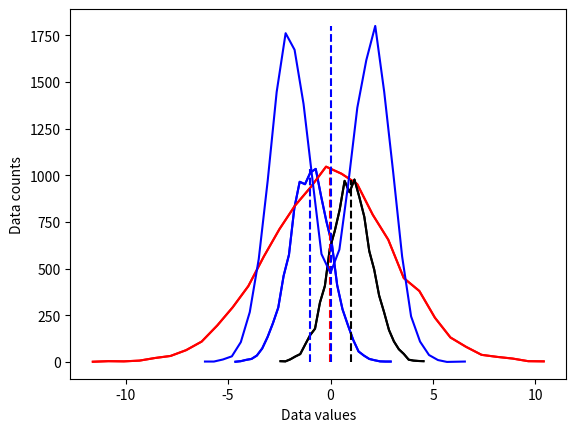
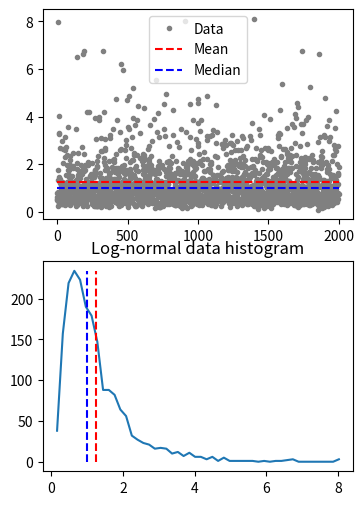

Source code (Python) for these figures, in order: (Note: this script raises an exception after producing the figures.)
#!/usr/bin/env python
# coding: utf-8

# # COURSE: Master statistics and machine learning: Intuition, Math, code
# [redacted]
# ## SECTION: Descriptive statistics
# ### VIDEO: Computing central tendency
# [redacted]

# In[ ]:


# import libraries
import matplotlib.pyplot as plt
import numpy as np
import scipy.stats as stats


# In[ ]:


## create some data distributions

# the distributions
N = 10001   # number of data points
nbins = 30  # number of histogram bins

d1 = np.random.randn(N) - 1
d2 = 3*np.random.randn(N)
d3 = np.random.randn(N) + 1

# need their histograms
y1,x1 = np.histogram(d1,nbins)
x1 = (x1[1:]+x1[:-1])/2

y2,x2 = np.histogram(d2,nbins)
x2 = (x2[1:]+x2[:-1])/2

y3,x3 = np.histogram(d3,nbins)
x3 = (x3[1:]+x3[:-1])/2


# plot them
plt.plot(x1,y1,'b')
plt.plot(x2,y2,'r')
plt.plot(x3,y3,'k')

plt.xlabel('Data values')
plt.ylabel('Data counts')
plt.show()


# In[ ]:


## overlay the mean

# compute the means
mean_d1 = sum(d1) / len(d1)
mean_d2 = np.mean(d2)
mean_d3 = np.mean(d3)

# plot them
plt.plot(x1,y1,'b', x2,y2,'r', x3,y3,'k')
plt.plot([mean_d1,mean_d1],[0,max(y1)],'b--')
plt.plot([mean_d2,mean_d2],[0,max(y2)],'r--')
plt.plot([mean_d3,mean_d3],[0,max(y3)],'k--')

plt.xlabel('Data values')
plt.ylabel('Data counts')
plt.show()


# In[ ]:


## "failure" of the mean

# new dataset of distribution combinations
d4 = np.hstack( (np.random.randn(N)-2,np.random.randn(N)+2) )
# and its histogram
[y4,x4] = np.histogram(d4,nbins)
x4 = (x4[:-1]+x4[1:])/2

# and its mean
mean_d4 = np.mean(d4)


plt.plot(x4,y4,'b')
plt.plot([mean_d4,mean_d4],[0,max(y4)],'b--')

plt.xlabel('Data values')
plt.ylabel('Data counts')
plt.show()


# In[ ]:


## median

# create a log-normal distribution
shift   = 0
stretch = .7
n       = 2000
nbins   = 50

# generate data
data = stretch*np.random.randn(n) + shift
data = np.exp( data )

# and its histogram
y,x = np.histogram(data,nbins)
x = (x[:-1]+x[1:])/2

# compute mean and median
datamean = np.mean(data)
datamedian = np.median(data)


# plot data
fig,ax = plt.subplots(2,1,figsize=(4,6))
ax[0].plot(data,'.',color=[.5,.5,.5],label='Data')
ax[0].plot([1,n],[datamean,datamean],'r--',label='Mean')
ax[0].plot([1,n],[datamedian,datamedian],'b--',label='Median')
ax[0].legend()

ax[1].plot(x,y)
ax[1].plot([datamean,datamean],[0,max(y)],'r--')
ax[1].plot([datamedian,datamedian],[0,max(y)],'b--')
ax[1].set_title('Log-normal data histogram')
plt.show()


# In[ ]:


## mode

data = np.round(np.random.randn(10))

uniq_data = np.unique(data)
for i in range(len(uniq_data)):
    print(f'{uniq_data[i]} appears {sum(data==uniq_data[i])} times.')

print(' ')
print('The modal value is %g'%stats.mode(data)[0][0])

